Run: headless pygame with SDL's dummy video driver; simulated clock (each Clock.tick advances the game by its frame time, no real sleeping); random seed 0; keys injected as events and as key.get_pressed() state; no mouse input.
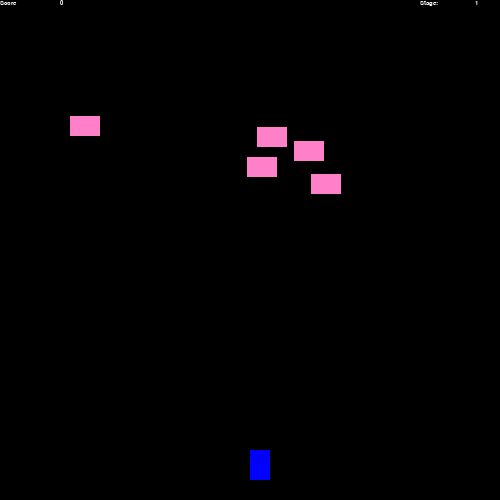
Frame 1 of 4 · flips 1–60 · no input
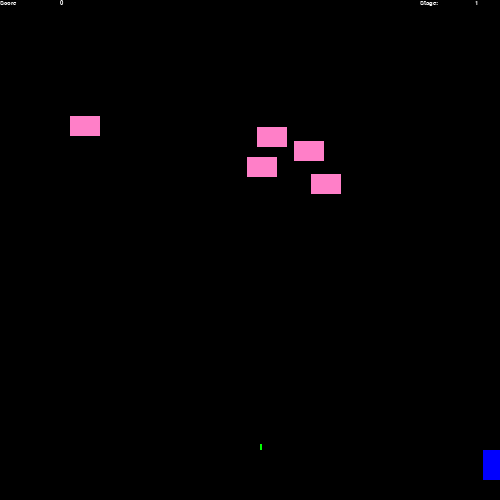
Frame 2 of 4 · flips 61–180 · tapped SPACE, RETURN · held RIGHT (→), D
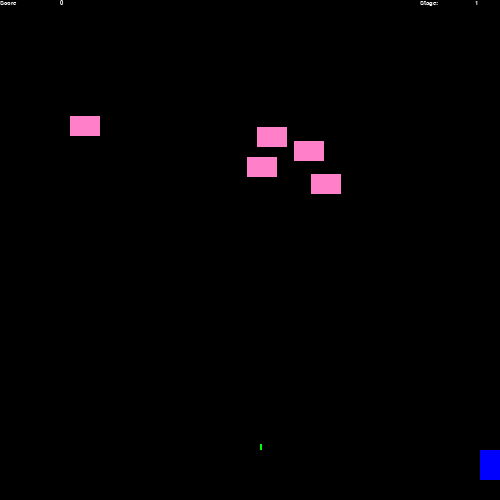
Frame 3 of 4 · flips 181–300 · held DOWN (↓), S
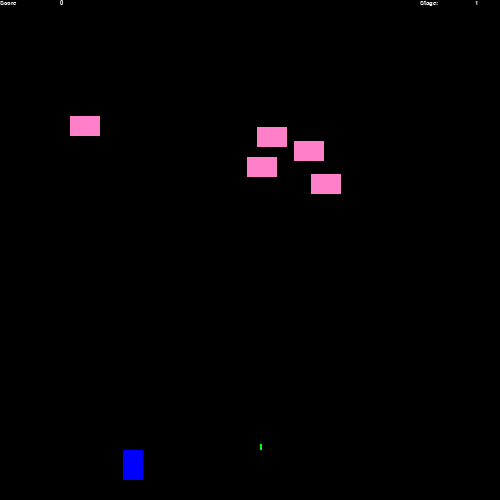
Frame 4 of 4 · flips 301–420 · held LEFT (←), A, UP (↑), W

The pygame program that drew these frames:

import pygame
from random import randint

pygame.init()

black = (0, 0, 0)
white = (255, 255, 255)
red = (255, 0, 0)
green = (0, 255, 0)
blue = (0, 0, 255)
pink = (255, 127, 200)


size = [500, 500]
screen = pygame.display.set_mode(size)

font = pygame.font.SysFont('Calibri', 10, True, False)

pygame.display.set_caption("Under Construction Shooter <3")

done = False

clock = pygame.time.Clock()

pygame.mouse.set_visible(0)



#find out how to make a health bar

health = 100


stage = 0


score = 0

x_coord = 250
y_coord = 450

x_speed = 0
y_speed = 0

sprites = [{"type": "player", "x_coord": x_coord, "y_coord": y_coord, "health": health, "x_width": 20, "y_length": 30, "color": blue}]


def DetectCollisions(rect_a, rect_b):

	#rect_a[0] = plat_xcoord
	#rect_a[1] = plat_ycood
	#rect_a[2] = plat_xwidth
	#rect_a[3] = plat_yheight
	
	#rect_b[0] = player_xcoord
	#rect_b[1] = player_ycoord
	#rect_b[2] = player_xwidth
	#rect_b[3] = player_yheight
	#Boolean Logic: OR auto true unless both False, AND auto false unless both True
	
	#x_apart = plat_xcoord >= player_xcoord + player_xwidth or player_xcoord >= plat_xcoord + plat_xwidth
	#y_apart = plat_ycoord >= player_ycoord + player_yheight or player_ycoord >= plat_ycoord + plat_yheight

	x_apart = rect_a[0] >= rect_b[0] + rect_b[2] or rect_b[0] >= rect_a[0] + rect_a[2]
	y_apart = rect_a[1] >= rect_b[1] + rect_b[3] or rect_b[1] >= rect_a[1] + rect_a[3]
	
	return x_apart == False and y_apart == False
	
def EnemyCollision(new_enemy):

	z = 0

	rect_a = [new_enemy["x_coord"],new_enemy["y_coord"],new_enemy["x_width"],new_enemy["y_length"]]


	
	for item in sprites:
		rect_b = [sprites[z]["x_coord"],sprites[z]["y_coord"],sprites[z]["x_width"],sprites[z]["y_length"]]
		if DetectCollisions(rect_a, rect_b) == True:
			return True
		else:
			z += 1
			
	return False

		
def spawnbasicenemies(amount):

	
	
	i = amount
	
	while i > 0:

		x = randint(50, 420)
		y = randint(50, 230)
	
		new_enemy = {"type": "basic_enemy", "x_coord": x, "y_coord": y, "x_width": 30, "y_length": 20, "health": 10, "color": pink}

		if EnemyCollision(new_enemy) == False:

			sprites.append(new_enemy)
			i -= 1

def firebullet(amount):


	x = sprites[0]["x_coord"] + 10
	y = sprites[0]["y_coord"] - 6
	
	new_bullet = {"type": "p_bullet", "x_coord": x, "y_coord": y, "x_width": 2, "y_length": 6, "y_speed": -20, "color": green}
	sprites.append(new_bullet)
		
def drawsprites(sprites):
	
	x = 0
	for i in sprites:
		pygame.draw.rect(screen, sprites[x]["color"], [sprites[x]["x_coord"], sprites[x]["y_coord"], sprites[x]["x_width"], sprites[x]["y_length"]])
		x += 1
		
#def movesprite(sprite):

#   For bullet: if y_coord < 0, make sure to delete sprint from list
#	This is probably where resolutions to things should happen like bullets damaging ships and such

#	#basic physics all objects have, move them by their speed
	
#	sprite["x_coord"] += sprite["x_speed"]
#	sprite["y_coord"] += sprite["y_speed"]
	
#	if sprite["type"] == "player":
		#cool player stuff here
		
#	elif sprite["type"] == "enemy_ship":
#		#cool enemy stuff here

#	elif sprite["type"] == "basic_enemy":
		#move cool stuff



while not done:

	
	for event in pygame.event.get():
		if event.type == pygame.QUIT:
			done = True
			
		elif event.type == pygame.KEYDOWN:
			if event.key == pygame.K_a:
				x_speed = -3
			
			elif event.key == pygame.K_d:
				x_speed = 3
				
			elif event.key == pygame.K_SPACE:
				firebullet(1)
				
		elif event.type == pygame.KEYUP:
			if event.key == pygame.K_a or event.key == pygame.K_d:
				x_speed = 0
				
	player = [x_coord, y_coord, 20, 30]
	
	score = 0
	
	
	screen.fill(black)
	
	text = font.render("Score", True, white)
	screen.blit(text, [0,0])

	text = font.render(str(score), True, white)
	screen.blit(text, [60, 0])
	
	text = font.render("Stage:", True, white)
	screen.blit(text, [420, 0])
	
	text = font.render(str(stage), True, white)
	screen.blit(text, [475, 0])
	
	drawsprites(sprites)
	pygame.display.flip()

	

	x_coord = x_coord + x_speed
	sprites[0]["x_coord"] = x_coord
	
	
	
	
	if stage == 0:
		spawnbasicenemies(5)
		
		stage = stage + 1
	


				
	if x_coord < 0:
		x_coord = 0
		
	elif x_coord + 20 > 500:
		x_coord = 500 - 20
		
	clock.tick(60)
	
pygame.quit()
